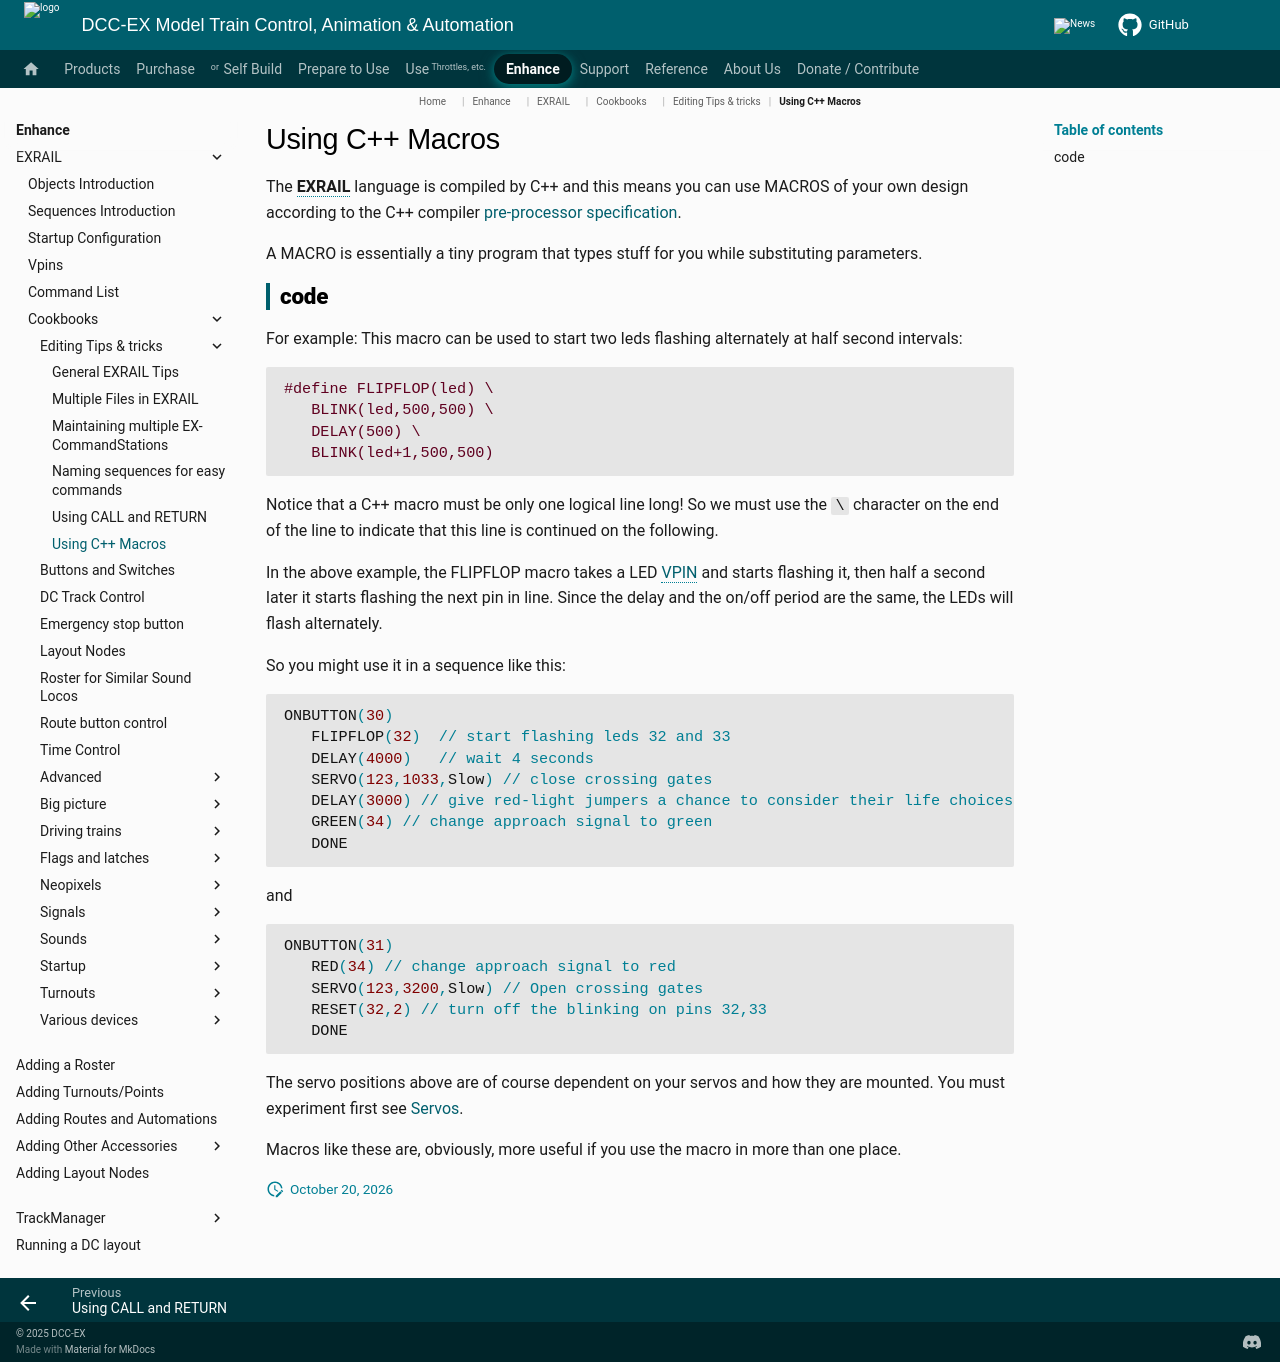

repository: DCC-EX/mkdocs-test · page: enhance/exrail/cookbooks/editing-tricks/using-macros/index.html · generator: mkdocs

# Using C++ Macros

The **EXRAIL** language is compiled by C++ and this means you can use MACROS of your own design according to the C++ compiler [pre-processor specification](https://gcc.gnu.org/onlinedocs/cpp/Macros.html).

A MACRO is essentially a tiny program that types stuff for you while substituting parameters.

## code

For example: This macro can be used to start two leds flashing alternately at half second intervals:

```cpp
#define FLIPFLOP(led) \
   BLINK(led,500,500) \
   DELAY(500) \
   BLINK(led+1,500,500)
```

Notice that a C++ macro must be only one logical line long! So we must use the `\` character on the end of the line to indicate that this line is continued on the following.

In the above example, the FLIPFLOP macro takes a LED [VPIN](?VPIN) and starts flashing it, then half a second later it starts flashing the next pin in line. Since the delay and the on/off period are the same, the LEDs will flash alternately.

So you might use it in a sequence like this:

```cpp
ONBUTTON(30)
   FLIPFLOP(32)  // start flashing leds 32 and 33
   DELAY(4000)   // wait 4 seconds
   SERVO(123,1033,Slow) // close crossing gates
   DELAY(3000) // give red-light jumpers a chance to consider their life choices
   GREEN(34) // change approach signal to green
   DONE
```

and

```cpp
ONBUTTON(31)
   RED(34) // change approach signal to red
   SERVO(123,3200,Slow) // Open crossing gates
   RESET(32,2) // turn off the blinking on pins 32,33
   DONE
```

The servo positions above are of course dependent on your servos and how they are mounted. You must experiment first see [Servos](?servo).

Macros like these are, obviously, more useful if you use the macro in more than one place.
